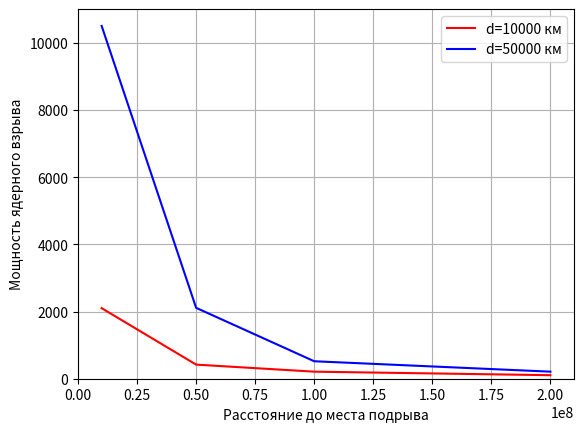

Reproduce this figure in Python.
#Подключение необходимых для программы библиотек
import numpy as np
import matplotlib.pyplot as plt
#import matplotlib.animation as anim

def grafics(L1,E1,L2,E2):
    
    x1 = L1
    y1 = E1
    
    x2 = L2
    y2 = E2

    plt.plot(x1,y1,color='red', label='d=10000 км')
    plt.plot(x2,y2,color='blue', label='d=50000 км')

    plt.xlabel('Расстояние до места подрыва')                      #Подпись оси Ох
    plt.ylabel('Мощность ядерного взрыва')                         #Подпись оси Оу
    plt.grid()
    plt.legend()
    plt.xlim(0, 2.1*10**8)
    plt.ylim(0, 11000)
    
L1 = [10**7, 5*10**7, 10**8, 2*10**8]
E1 = [2100, 420, 210, 105]
L2 = [10**7, 5*10**7, 10**8, 2*10**8]
E2 = [10500, 2110, 520, 210]

grafics(L1,E1,L2,E2)
